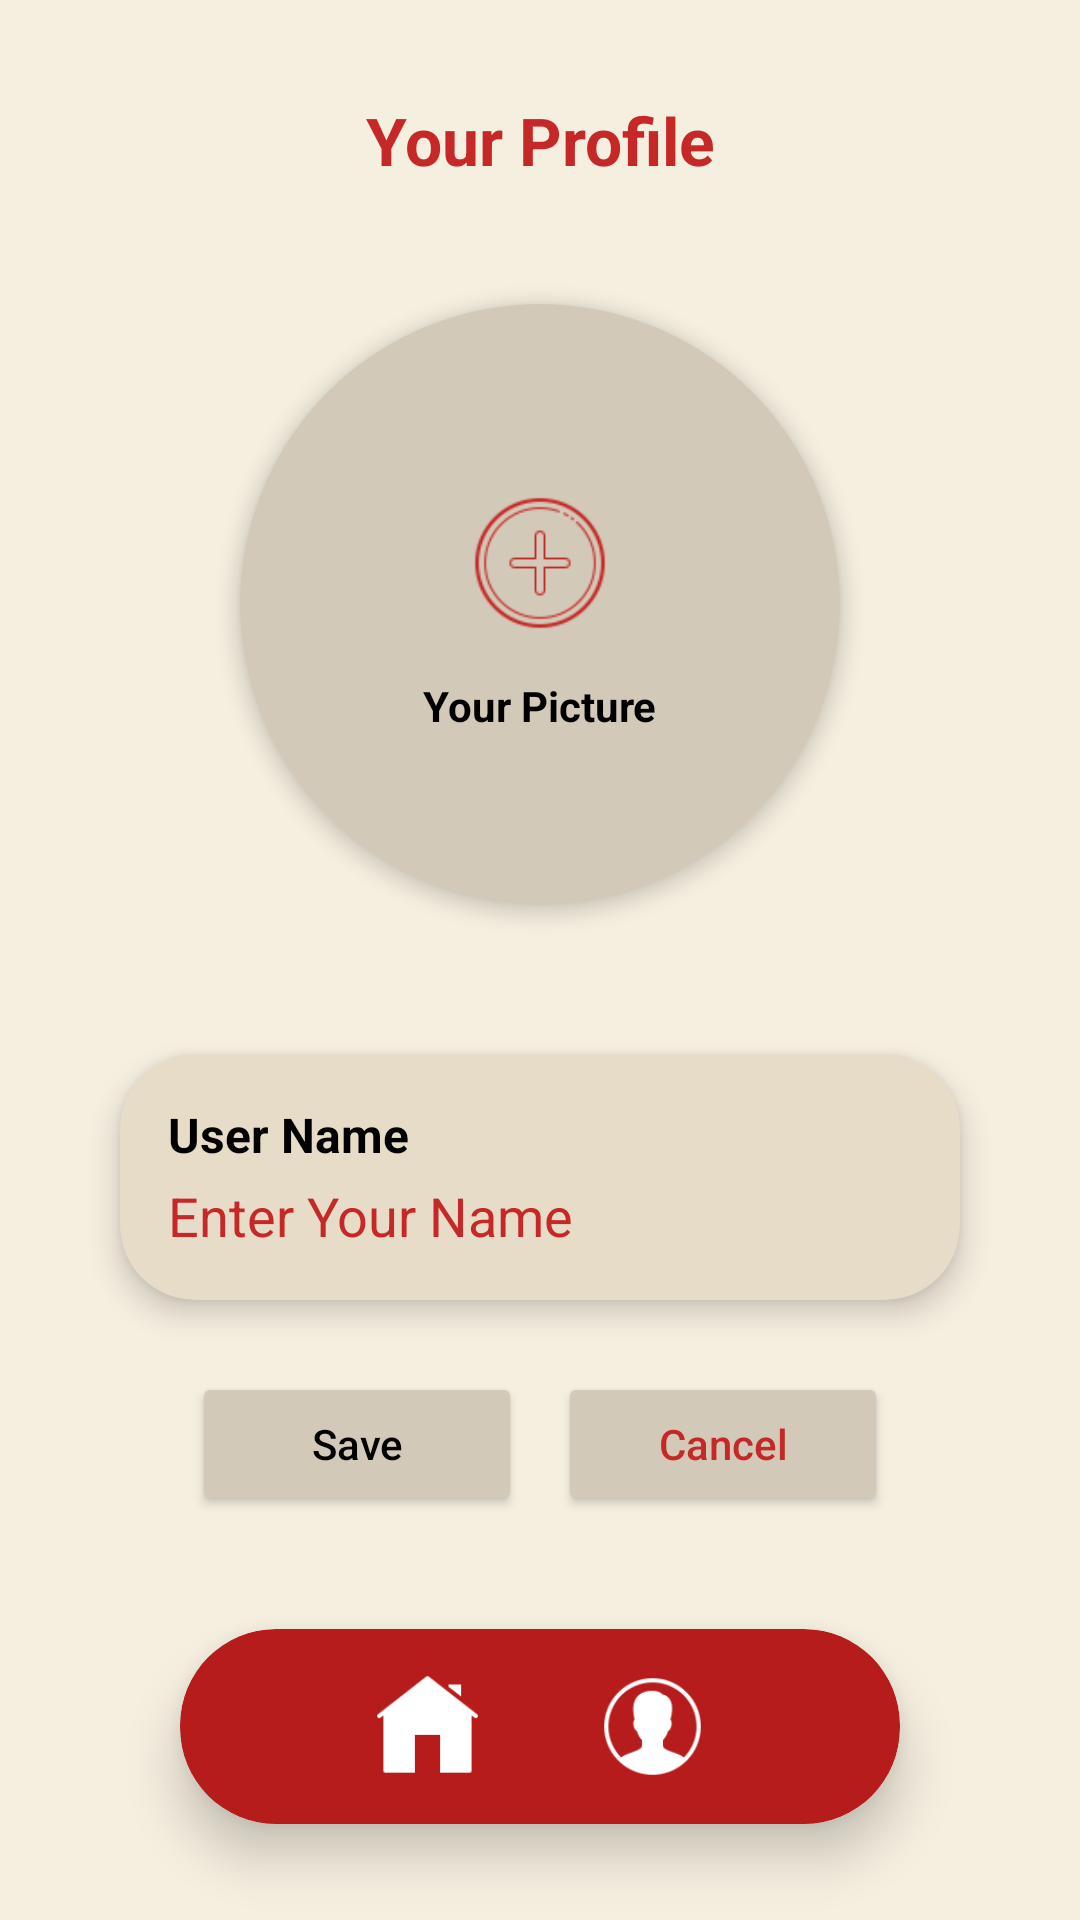

Produce the Android XML layout that renders to this screen, including the resource entries it uses.
<!-- AndroidManifest.xml: application theme Theme.Tack -->
<!-- res/layout/activity_edit.xml -->
<?xml version="1.0" encoding="utf-8"?>
<androidx.constraintlayout.widget.ConstraintLayout
    xmlns:android="http://schemas.android.com/apk/res/android"
    xmlns:app="http://schemas.android.com/apk/res-auto"
    android:layout_width="match_parent"
    android:layout_height="match_parent"
    android:background="#F5EFE0"
    android:id="@+id/main">

    <TextView
        android:id="@+id/titleProfile"
        android:layout_width="wrap_content"
        android:layout_height="wrap_content"
        android:layout_marginTop="32dp"
        android:text="Your Profile"
        android:textColor="#C62828"
        android:textSize="22sp"
        android:textStyle="bold"
        app:layout_constraintEnd_toEndOf="parent"
        app:layout_constraintStart_toStartOf="parent"
        app:layout_constraintTop_toTopOf="parent" />

    <androidx.cardview.widget.CardView
        android:id="@+id/profileCircle"
        android:layout_width="200dp"
        android:layout_height="200dp"
        android:layout_marginTop="40dp"
        app:cardBackgroundColor="#D2C9B8"
        app:cardCornerRadius="100dp"
        app:cardElevation="4dp"
        app:layout_constraintEnd_toEndOf="parent"
        app:layout_constraintStart_toStartOf="parent"
        app:layout_constraintTop_toBottomOf="@id/titleProfile">

        <LinearLayout
            android:layout_width="match_parent"
            android:layout_height="match_parent"
            android:gravity="center"
            android:orientation="vertical">

            <ImageView
                android:layout_width="60dp"
                android:layout_height="60dp"
                android:src="@drawable/add"
                app:tint="#C62828" />

            <TextView
                android:layout_width="wrap_content"
                android:layout_height="wrap_content"
                android:layout_marginTop="8dp"
                android:text="Your Picture"
                android:textColor="#000000"
                android:textStyle="bold" />
        </LinearLayout>
    </androidx.cardview.widget.CardView>

    <androidx.cardview.widget.CardView
        android:id="@+id/inputContainer"
        android:layout_width="0dp"
        android:layout_height="wrap_content"
        android:layout_marginHorizontal="40dp"
        android:layout_marginTop="50dp"
        app:cardBackgroundColor="#E6DCC8"
        app:cardCornerRadius="25dp"
        app:cardElevation="6dp"
        app:layout_constraintEnd_toEndOf="parent"
        app:layout_constraintStart_toStartOf="parent"
        app:layout_constraintTop_toBottomOf="@id/profileCircle">

        <LinearLayout
            android:layout_width="match_parent"
            android:layout_height="wrap_content"
            android:orientation="vertical"
            android:padding="16dp">

            <TextView
                android:layout_width="wrap_content"
                android:layout_height="wrap_content"
                android:text="User Name"
                android:textColor="#000000"
                android:textStyle="bold"
                android:textSize="16sp" />

            <EditText
                android:id="@+id/editUserName"
                android:layout_width="match_parent"
                android:layout_height="wrap_content"
                android:background="@android:color/transparent"
                android:hint="Enter Your Name"
                android:textColorHint="#C62828"
                android:paddingTop="4dp" />
        </LinearLayout>
    </androidx.cardview.widget.CardView>

    <LinearLayout
        android:id="@+id/buttonLayout"
        android:layout_width="wrap_content"
        android:layout_height="wrap_content"
        android:layout_marginTop="24dp"
        android:orientation="horizontal"
        app:layout_constraintEnd_toEndOf="parent"
        app:layout_constraintStart_toStartOf="parent"
        app:layout_constraintTop_toBottomOf="@id/inputContainer">

        <Button
            android:id="@+id/btnSave"
            android:layout_width="110dp"
            android:layout_height="wrap_content"
            android:layout_marginEnd="12dp"
            android:backgroundTint="#D2C9B8"
            android:text="Save"
            android:textAllCaps="false"
            android:textColor="#000000"
            app:cornerRadius="20dp" />

        <Button
            android:id="@+id/btnCancel"
            android:layout_width="110dp"
            android:layout_height="wrap_content"
            android:backgroundTint="#D2C9B8"
            android:text="Cancel"
            android:textAllCaps="false"
            android:textColor="#C62828"
            app:cornerRadius="20dp" />
    </LinearLayout>

    <androidx.cardview.widget.CardView
        android:layout_width="240dp"
        android:layout_height="65dp"
        android:layout_marginBottom="32dp"
        app:cardBackgroundColor="#B71C1C"
        app:cardCornerRadius="32dp"
        app:cardElevation="10dp"
        app:layout_constraintBottom_toBottomOf="parent"
        app:layout_constraintEnd_toEndOf="parent"
        app:layout_constraintStart_toStartOf="parent">

        <LinearLayout
            android:layout_width="match_parent"
            android:layout_height="match_parent"
            android:gravity="center"
            android:orientation="horizontal">

            <ImageView
                android:id="@+id/navHome"
                android:layout_width="35dp"
                android:layout_height="35dp"
                android:layout_marginEnd="40dp"
                android:src="@drawable/home"
                app:tint="@android:color/white" />

            <ImageView
                android:id="@+id/navUser"
                android:layout_width="35dp"
                android:layout_height="35dp"
                android:src="@drawable/user"
                app:tint="@android:color/white" />
        </LinearLayout>
    </androidx.cardview.widget.CardView>

</androidx.constraintlayout.widget.ConstraintLayout>
<!-- resources referenced by this layout -->
<resources>
  <!-- drawable add: png bitmap (drawable, 2864 bytes) -->
  <!-- drawable home: png bitmap (drawable, 1248 bytes) -->
  <!-- drawable user: png bitmap (drawable, 2947 bytes) -->
  <style name="Theme.Tack" parent="Base.Theme.Tack" />
  <style name="Base.Theme.Tack" parent="Theme.Material3.DayNight.NoActionBar">
          
          
      </style>
</resources>
